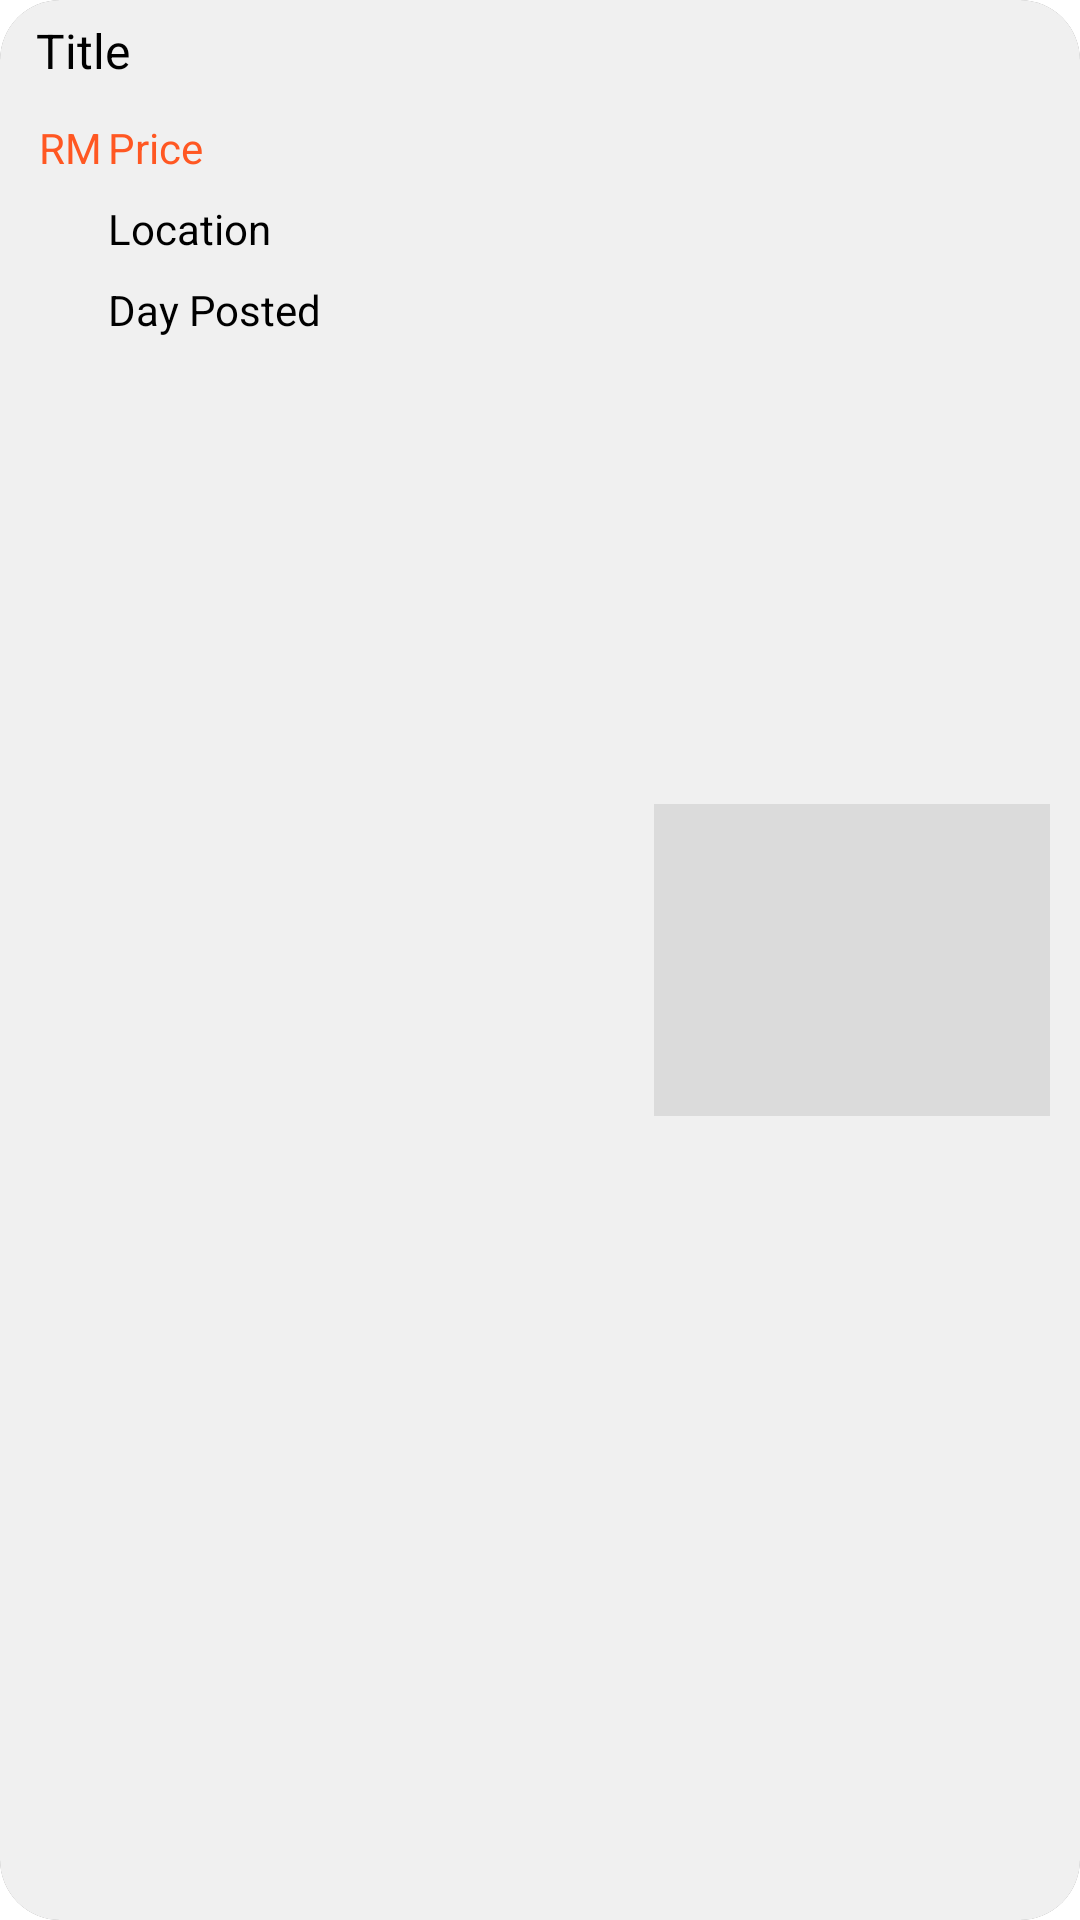

The Android layout XML behind this screen, and the referenced resources:
<!-- AndroidManifest.xml: application theme Theme.MarketPlace -->
<!-- res/layout/card_item.xml -->
<?xml version="1.0" encoding="utf-8"?>
<androidx.cardview.widget.CardView xmlns:android="http://schemas.android.com/apk/res/android"
    xmlns:app="http://schemas.android.com/apk/res-auto"
    xmlns:tools="http://schemas.android.com/tools"
    android:layout_width="match_parent"
    android:layout_height="wrap_content"
    android:background="#FFFFFF"
    android:layout_margin="20dp"
    app:cardCornerRadius="20dp"
    app:cardElevation="10dp"
    android:id="@+id/card_layout"
    >

    <androidx.constraintlayout.widget.ConstraintLayout
        android:layout_width="match_parent"
        android:layout_height="match_parent"
        android:background="#EBFFFFFF"
        android:orientation="vertical"
        android:padding="6dp"
        >

        <ImageView
            android:id="@+id/item_image"
            android:layout_width="132dp"
            android:layout_height="104dp"
            android:layout_row="0"
            android:layout_column="0"
            android:layout_alignParentEnd="true"
            android:layout_marginEnd="4dp"
            android:background="#DBDBDB"
            app:layout_constraintBottom_toBottomOf="parent"
            app:layout_constraintEnd_toEndOf="parent"
            app:layout_constraintTop_toTopOf="parent" />

        <TextView
            android:id="@+id/listingid"
            android:layout_width="28dp"
            android:layout_height="18dp"
            android:layout_marginBottom="140dp"
            android:text="@string/id"
            android:textColor="@color/black"
            android:visibility="gone"
            app:layout_constraintBottom_toBottomOf="parent"
            app:layout_constraintEnd_toEndOf="parent"
            app:layout_constraintStart_toStartOf="parent"
            app:layout_constraintTop_toTopOf="parent" />

        <TextView
            android:maxLines="1"
            android:maxLength="24"
            android:id="@+id/item_title"
            android:layout_width="wrap_content"
            android:layout_height="wrap_content"
            android:layout_marginStart="6dp"
            android:layout_marginBottom="8dp"
            android:text="@string/title"
            android:textColor="@color/black"
            android:textSize="16sp"
            app:layout_constraintBottom_toTopOf="@+id/item_price"
            app:layout_constraintStart_toStartOf="parent" />

        <TextView
            android:id="@+id/textView6"
            android:layout_width="wrap_content"
            android:layout_height="wrap_content"
            android:layout_marginStart="5dp"
            android:layout_marginTop="12dp"
            android:text="@string/rm"
            android:textColor="#FF5722"
            android:textSize="14sp"
            app:layout_constraintEnd_toStartOf="@+id/item_price"
            app:layout_constraintStart_toStartOf="parent"
            app:layout_constraintTop_toBottomOf="@+id/item_title" />

        <TextView
            android:id="@+id/item_price"
            android:layout_width="wrap_content"
            android:layout_height="wrap_content"
            android:layout_marginStart="30dp"
            android:layout_marginTop="12dp"
            android:text="@string/price"
            android:textColor="#FF5722"
            android:textSize="14sp"
            app:layout_constraintStart_toStartOf="parent"
            app:layout_constraintTop_toBottomOf="@+id/item_title" />

        <ImageView
            android:id="@+id/imageView7"
            android:layout_width="16dp"
            android:layout_height="18dp"
            android:layout_marginTop="8dp"
            android:layout_marginBottom="10dp"
            android:background="@drawable/ic_location"
            app:layout_constraintBottom_toTopOf="@+id/imageView3"
            app:layout_constraintEnd_toStartOf="@+id/item_location"
            app:layout_constraintStart_toStartOf="parent"
            app:layout_constraintTop_toBottomOf="@+id/textView6" />

        <TextView
            android:id="@+id/item_location"
            android:layout_width="wrap_content"
            android:layout_height="wrap_content"
            android:layout_marginStart="30dp"
            android:layout_marginTop="8dp"
            android:text="@string/location"
            android:textColor="@color/black"
            android:textSize="14sp"
            app:layout_constraintStart_toStartOf="parent"
            app:layout_constraintTop_toBottomOf="@+id/item_price" />

        <ImageView
            android:id="@+id/imageView3"
            android:layout_width="16dp"
            android:layout_height="18dp"
            android:layout_marginTop="10dp"
            android:background="@drawable/ic_time"
            app:layout_constraintEnd_toStartOf="@+id/created_date"
            app:layout_constraintStart_toStartOf="parent"
            app:layout_constraintTop_toBottomOf="@+id/imageView7" />

        <TextView
            android:id="@+id/created_date"
            android:layout_width="wrap_content"
            android:layout_height="wrap_content"
            android:layout_marginStart="30dp"
            android:layout_marginTop="8dp"
            android:text="@string/day_posted"
            android:textColor="@color/black"
            android:textSize="14sp"
            app:layout_constraintStart_toStartOf="parent"
            app:layout_constraintTop_toBottomOf="@+id/item_location" />


    </androidx.constraintlayout.widget.ConstraintLayout>
</androidx.cardview.widget.CardView>
<!-- resources referenced by this layout -->
<resources>
  <color name="black">#FF000000</color>
  <string name="day_posted">Day Posted</string>
  <string name="id">ID</string>
  <string name="location">Location</string>
  <string name="price">Price</string>
  <string name="rm">RM</string>
  <string name="title">Title</string>
  <style name="Theme.MarketPlace" parent="Theme.AppCompat.DayNight.NoActionBar">
          
          <item name="colorPrimary">@color/purple_200</item>
          <item name="colorPrimaryVariant">@color/purple_700</item>
          <item name="colorOnPrimary">@color/black</item>
          
          <item name="colorSecondary">@color/teal_200</item>
          <item name="colorSecondaryVariant">@color/teal_200</item>
          <item name="colorOnSecondary">@color/black</item>
          
          <item name="android:statusBarColor">?attr/colorPrimaryVariant</item>
          
      </style>
  <color name="purple_200">#FFBB86FC</color>
  <color name="purple_700">#FF3700B3</color>
  <color name="teal_200">#FF03DAC5</color>
</resources>
